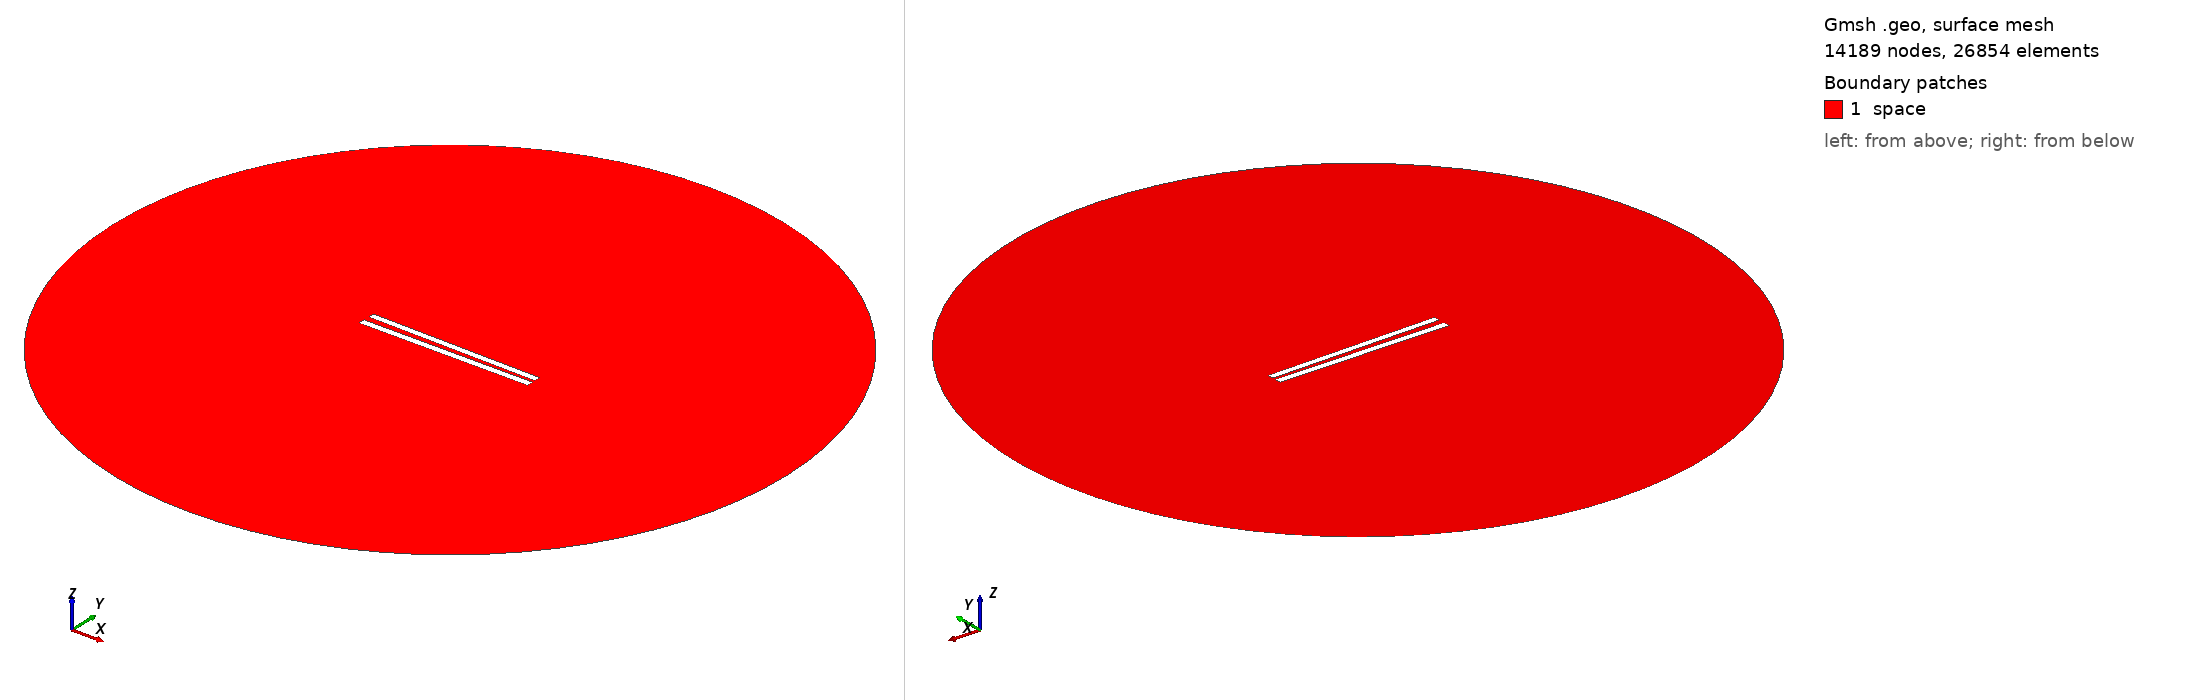

Gmsh geometry script, surface-meshed: 14189 nodes, 26854 surface elements. Boundary patches (legend numbers): 1 space. Left view from above one corner, right view from below the opposite corner. Legend entries are the model's physical surfaces. The drawing asked Gmsh for element sizes between 1% and 20% of the model's largest extent; the script's own settings can give other sizes.

=== 100.geo (drawn) ===
// Set the geometry kernel
SetFactory("OpenCASCADE");

//---------------------------------------
// Rectangles
//---------------------------------------

// Rectangle 1 (top)
Point(1) = {-49.9, 1.35, 0, 1.0};
Point(2) = {49.9, 1.35, 0, 1.0};
Point(3) = {49.9, 5.15, 0, 1.0};
Point(4) = {-49.9, 5.15, 0, 1.0};

Line(1) = {1, 2};
Line(2) = {2, 3};
Line(3) = {3, 4};
Line(4) = {4, 1};

Line Loop(1) = {1, 2, 3, 4};
Plane Surface(1) = {1};

Rotate { {0, 0, 1}, {0,  1.25,  0}, -0.017 } {
  Surface{1};
}

// Rectangle 2 (bottom)
Point(5) = {-50,-1.25, 0, 1.0};
Point(6) = { 50,-1.25, 0, 1.0};
Point(7) = { 50,-5.25, 0, 1.0};
Point(8) = {-50,-5.25, 0, 1.0};

Line(5) = {5, 6};
Line(6) = {6, 7};
Line(7) = {7, 8};
Line(8) = {8, 5};

Line Loop(2) = {5, 6, 7, 8};
Plane Surface(2) = {2}; 


//---------------------------------------
// Circle
//---------------------------------------

// Define points
Point(9) = {0, 0, 0};        // Center
Point(10) = {200, 0, 0};     // Start point
Point(11) = {0, 200, 0};     // 90 degrees
Point(12) = {-200, 0, 0};    // 180 degrees
Point(13) = {0, -200, 0};    // 270 degrees

// Define circle arcs (each needs start, center, end)
Circle(9) = {10, 9, 11};
Circle(10) = {11, 9, 12};
Circle(11) = {12, 9, 13};
Circle(12) = {13, 9, 10};

// Define curve loop and surface if needed
Curve Loop(3) = {9, 10, 11, 12};
Surface(3) = {3};

// Subtract Rectangles from Circle
BooleanDifference{ Surface{3}; Delete; }{ Surface{1}; Surface{2}; Delete; }

//---------------------------------------
// Transfinite Lines and Surface
//---------------------------------------
r = 7;
Transfinite Line {1, 3} = 50*r Using Progression 1;
Transfinite Line {2, 4} = 2*r Using Progression 1;
Transfinite Line {5, 7} = 50*r Using Progression 1;
Transfinite Line {6, 8} = 2*r Using Progression 1;
Transfinite Line {9, 10, 11, 12} = 20 Using Progression 1;

//---------------------------------------
// Define Physical Groups
//---------------------------------------                

//--- Physical Curves
// Physical groups for boundaries
Physical Line("force_segment", 10) = {1};
Physical Line("upper_plate", 11) = {2, 3, 4};
Physical Line("lower_plate", 12) = {5, 6, 7, 8};
Physical Line("boundary", 20) = {9, 10, 11, 12};

//--- Physical Surfaces
Physical Surface("space", 30) = {3};

//---------------------------------------
// 6. Generate the Mesh
//---------------------------------------
Mesh 2;  // 2D mesh generation
